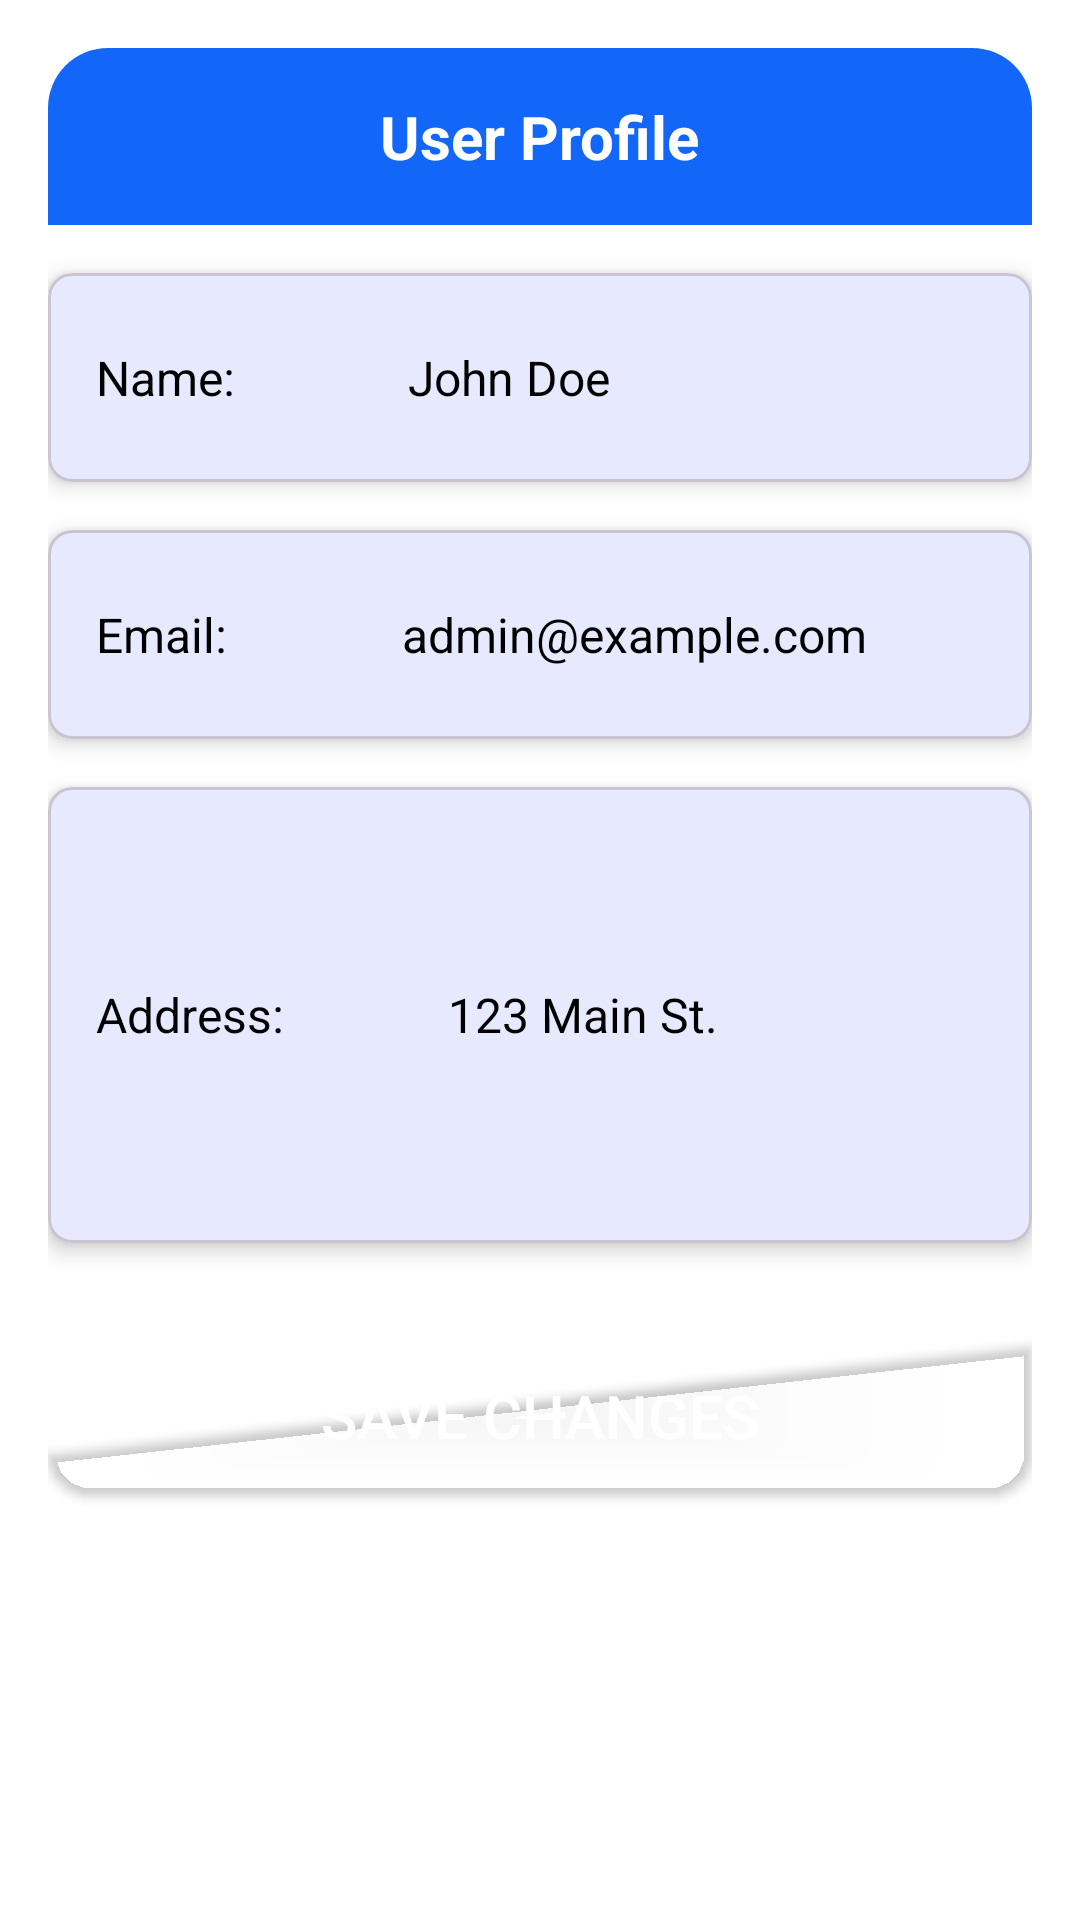

The Android layout XML behind this screen, and the referenced resources:
<!-- AndroidManifest.xml: application theme Theme.GrowCeries -->
<!-- res/layout/fragment_profile_admin.xml -->
<?xml version="1.0" encoding="utf-8"?>
<androidx.appcompat.widget.LinearLayoutCompat xmlns:android="http://schemas.android.com/apk/res/android"
    xmlns:app="http://schemas.android.com/apk/res-auto"
    xmlns:tools="http://schemas.android.com/tools"
    android:layout_width="match_parent"
    android:layout_height="match_parent"
    android:orientation="vertical"
    android:padding="16dp"
    android:layout_marginTop="50dp"
    android:background="@android:color/white"
    tools:context=".adminFragments.ProfileAdminFragment">

    <RelativeLayout
        android:layout_width="match_parent"
        android:layout_height="wrap_content"
        android:background="@drawable/banner_background"
        android:padding="16dp">

        <TextView
            android:id="@+id/tvProfileHeader"
            android:layout_width="wrap_content"
            android:layout_height="wrap_content"
            android:text="User Profile"
            android:textColor="@android:color/white"
            android:textSize="20sp"
            android:textStyle="bold"
            android:layout_centerInParent="true"/>

    </RelativeLayout>

    
    <com.google.android.material.card.MaterialCardView
        android:id="@+id/cvName"
        android:layout_width="match_parent"
        android:layout_height="wrap_content"
        app:cardCornerRadius="8dp"
        app:cardElevation="4dp"
        android:layout_marginTop="16dp">

        <LinearLayout
            android:layout_width="match_parent"
            android:layout_height="wrap_content"
            android:orientation="horizontal"
            android:weightSum="5"
            android:padding="16dp">

            <TextView
                android:layout_width="wrap_content"
                android:layout_height="wrap_content"
                android:text="Name:"
                android:layout_weight="1"
                android:textSize="16sp"
                android:textColor="@color/black" />

            <EditText
                android:id="@+id/etName"
                android:layout_width="0dp"
                android:layout_height="wrap_content"
                android:layout_weight="4"
                android:text="John Doe"
                android:textSize="16sp"
                android:textColor="@color/black"
                android:background="@android:color/transparent"
                android:hint="Enter name"
                android:padding="8dp" />
        </LinearLayout>
    </com.google.android.material.card.MaterialCardView>

    
    <com.google.android.material.card.MaterialCardView
        android:id="@+id/cvEmail"
        android:layout_width="match_parent"
        android:layout_height="wrap_content"
        app:cardCornerRadius="8dp"
        app:cardElevation="4dp"
        android:layout_marginTop="16dp">

        <LinearLayout
            android:layout_width="match_parent"
            android:layout_height="wrap_content"
            android:weightSum="5"
            android:orientation="horizontal"
            android:padding="16dp">

            <TextView
                android:layout_width="wrap_content"
                android:layout_height="wrap_content"
                android:text="Email:"
                android:layout_weight="1"
                android:textSize="16sp"
                android:textColor="@color/black" />

            <TextView
                android:id="@+id/tvEmail"
                android:layout_width="0dp"
                android:layout_height="wrap_content"
                android:layout_weight="4"
                android:text="admin@example.com"
                android:textSize="16sp"
                android:textColor="@color/black"
                android:background="@android:color/transparent"
                android:hint="Enter email"
                android:padding="8dp" />
        </LinearLayout>
    </com.google.android.material.card.MaterialCardView>



    
    <com.google.android.material.card.MaterialCardView
        android:id="@+id/cvAddress"
        android:layout_width="match_parent"
        android:layout_height="wrap_content"
        app:cardCornerRadius="8dp"
        app:cardElevation="4dp"
        android:layout_marginTop="16dp">

        <LinearLayout
            android:layout_width="match_parent"
            android:layout_height="wrap_content"
            android:weightSum="5"
            android:orientation="horizontal"
            android:padding="16dp">

            <TextView
                android:layout_width="wrap_content"
                android:layout_height="wrap_content"
                android:text="Address:"
                android:layout_weight="1"
                android:textSize="16sp"
                android:textColor="@color/black" />

            <EditText
                android:id="@+id/etAddress"
                android:layout_width="0dp"
                android:layout_height="wrap_content"
                android:layout_weight="4"
                android:text="123 Main St."
                android:textSize="16sp"
                android:textColor="@color/black"
                android:background="@android:color/transparent"
                android:hint="Enter address"
                android:inputType="textMultiLine"
                android:lines="4"
                android:minHeight="120dp"
                android:padding="8dp"
                android:scrollbars="vertical" />
        </LinearLayout>
    </com.google.android.material.card.MaterialCardView>

    
    <Button
        android:id="@+id/btnSave"
        android:layout_width="match_parent"
        android:layout_height="wrap_content"
        android:textSize="20sp"
        android:text="Save Changes"
        android:textColor="@android:color/white"
        android:layout_marginTop="32dp"
        android:backgroundTint="@android:color/transparent"
        android:background="@drawable/button_background"
        android:padding="12dp" />


</androidx.appcompat.widget.LinearLayoutCompat>
<!-- resources referenced by this layout -->
<resources>
  <color name="black">#FF000000</color>
  <!-- drawable banner_background (drawable) -->
  <shape xmlns:android="http://schemas.android.com/apk/res/android">
      <solid android:color="@color/blue"/> 
      <corners android:topLeftRadius="20dp" android:topRightRadius="20dp" />
  </shape>
  <!-- drawable button_background (drawable) -->
  <shape xmlns:android="http://schemas.android.com/apk/res/android">
      <solid android:color="@color/blue"/> 
      <corners android:bottomLeftRadius="15dp" android:bottomRightRadius="15dp"/>
  </shape>
  <style name="Theme.GrowCeries" parent="Base.Theme.GrowCeries" />
  <color name="blue">#1266f8</color>
  <style name="Base.Theme.GrowCeries" parent="Theme.Material3.DayNight.NoActionBar">
          
           <item name="colorPrimary">@color/blue</item>
  
  
      </style>
</resources>
